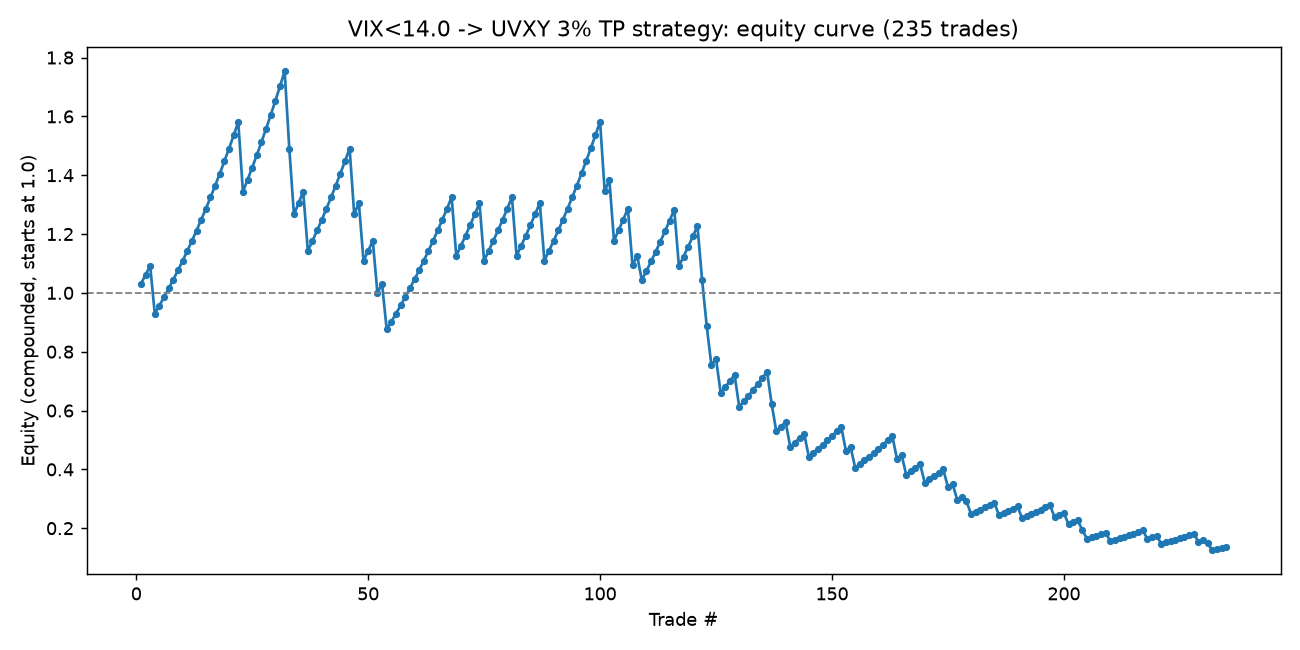

The file beside this chart, header and first rows:
trade_num, exit_date, equity
1, 2012-08-14, 1.03
2, 2012-08-20, 1.061
3, 2012-09-20, 1.093
4, 2013-01-16, 0.9288
5, 2013-01-22, 0.9567
6, 2013-01-25, 0.9854
7, 2013-01-30, 1.015
8, 2013-02-04, 1.045
9, 2013-02-07, 1.077
10, 2013-02-21, 1.109
11, 2013-03-06, 1.142
12, 2013-03-19, 1.177
13, 2013-03-22, 1.212
14, 2013-04-05, 1.248
15, 2013-04-15, 1.286
16, 2013-04-25, 1.324
17, 2013-04-30, 1.364
18, 2013-05-09, 1.405
19, 2013-05-16, 1.447
20, 2013-05-21, 1.49
21, 2013-05-28, 1.535
22, 2013-07-16, 1.581
23, 2013-07-31, 1.344
24, 2013-08-06, 1.384
25, 2013-08-09, 1.426
26, 2013-08-14, 1.469
27, 2013-08-26, 1.513
28, 2013-09-12, 1.558
29, 2013-09-19, 1.605
30, 2013-10-18, 1.653
31, 2013-10-23, 1.703
32, 2013-10-30, 1.754
33, 2013-11-15, 1.491
34, 2013-11-22, 1.267
35, 2013-11-29, 1.305
36, 2013-12-11, 1.344
37, 2014-01-10, 1.143
38, 2014-01-15, 1.177
39, 2014-01-21, 1.212
40, 2014-01-24, 1.249
41, 2014-02-18, 1.286
42, 2014-02-26, 1.325
43, 2014-03-07, 1.364
44, 2014-04-07, 1.405
45, 2014-04-10, 1.447
46, 2014-04-25, 1.491
47, 2014-05-12, 1.267
48, 2014-05-15, 1.305
49, 2014-06-04, 1.109
50, 2014-06-09, 1.143
51, 2014-06-12, 1.177
52, 2014-06-18, 1
53, 2014-06-24, 1.03
54, 2014-07-03, 0.8759
55, 2014-07-10, 0.9022
56, 2014-07-15, 0.9292
57, 2014-07-21, 0.9571
58, 2014-07-24, 0.9858
59, 2014-07-30, 1.015
60, 2014-08-14, 1.046
... 175 more rows
